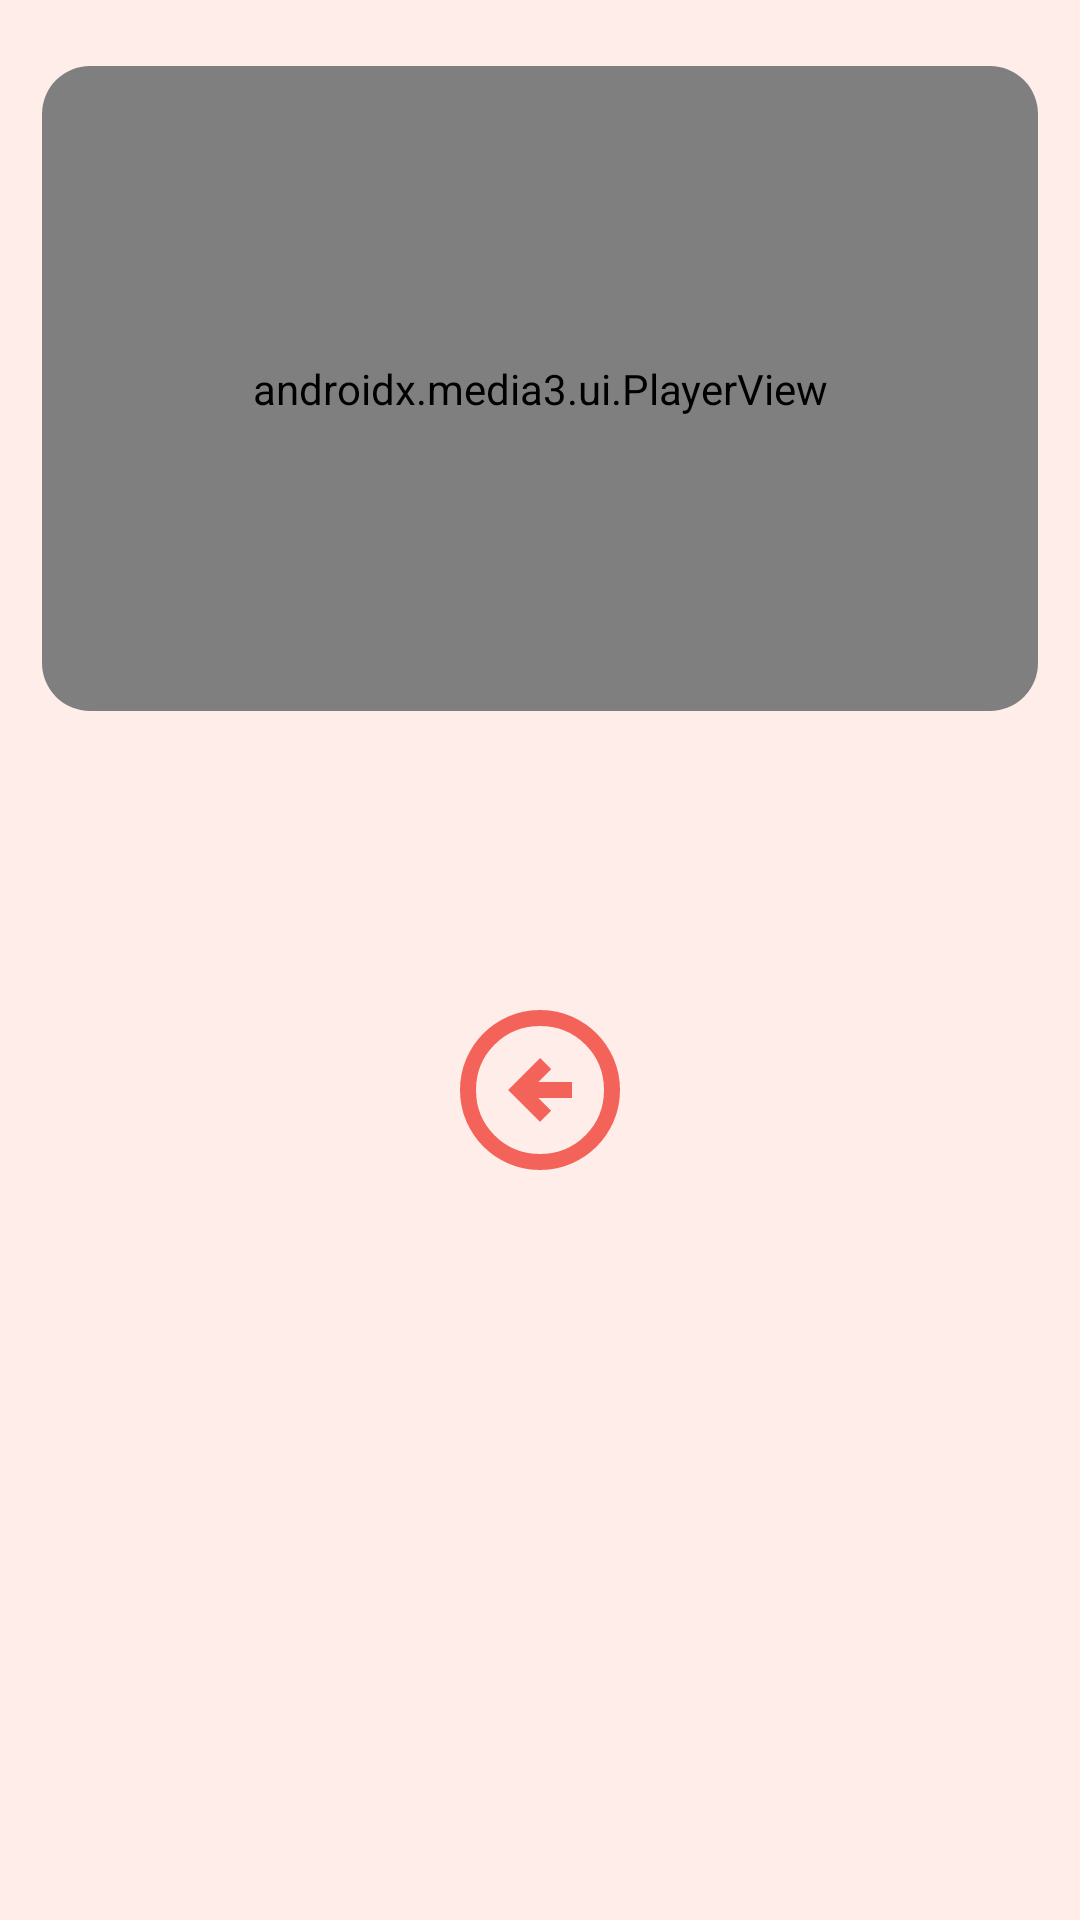

Produce the Android XML layout that renders to this screen, including the resource entries it uses.
<!-- AndroidManifest.xml: application theme Base.Theme.ForKOLSA -->
<!-- res/layout/fragment_training_detail.xml -->
<?xml version="1.0" encoding="utf-8"?>
<ScrollView xmlns:android="http://schemas.android.com/apk/res/android"
    xmlns:app="http://schemas.android.com/apk/res-auto"
    xmlns:tools="http://schemas.android.com/tools"
    android:layout_width="match_parent"
    android:layout_height="match_parent"
    android:fillViewport="true">

    <LinearLayout
        android:layout_width="match_parent"
        android:layout_height="wrap_content"
        android:orientation="vertical"
        android:padding="14dp">

        <FrameLayout
            android:layout_width="match_parent"
            android:layout_height="wrap_content">

            <com.google.android.material.card.MaterialCardView
                android:layout_width="match_parent"
                android:layout_height="wrap_content"
                android:layout_marginTop="8dp"
                app:cardCornerRadius="16dp"
                app:cardElevation="0dp"
                app:cardPreventCornerOverlap="false"
                app:cardUseCompatPadding="false"
                app:strokeWidth="0dp">

                <androidx.media3.ui.PlayerView
                    android:id="@+id/playerView"
                    android:layout_width="match_parent"
                    android:layout_height="215dp"
                    android:background="@android:color/black"
                    app:controller_layout_id="@layout/custom_player_control_view"
                    app:resize_mode="fit"
                    app:show_buffering="always"
                    app:use_controller="true" />
            </com.google.android.material.card.MaterialCardView>
        </FrameLayout>

        <TextView
            android:id="@+id/title"
            style="@style/TextAppearance.AppCompat.Title"
            android:layout_width="match_parent"
            android:layout_height="wrap_content"
            android:layout_marginTop="12dp"
            tools:text="Утренняя пробежка" />

        <TextView
            android:id="@+id/description"
            style="@style/TextAppearance.AppCompat.Body1"
            android:layout_width="match_parent"
            android:layout_height="wrap_content"
            android:layout_marginTop="8dp"
            tools:text="Идеальная пробежка для старта дня. Жиросжигающая тренировка. Живой эфир с разбором техники. Упражнения с собственным весом." />

        <TextView
            android:id="@+id/duration"
            style="@style/TextAppearance.AppCompat.Caption"
            android:layout_width="match_parent"
            android:layout_height="wrap_content"
            android:layout_marginTop="4dp"
            tools:text="20 минут" />

        <ImageButton
            android:id="@+id/backButton"
            android:layout_width="64dp"
            android:layout_height="64dp"
            android:layout_gravity="center_horizontal"
            android:layout_margin="8dp"
            android:background="?attr/selectableItemBackgroundBorderless"
            android:contentDescription="@string/back"
            android:padding="8dp"
            android:src="@drawable/outline_back_24" />

    </LinearLayout>
</ScrollView>
<!-- res/layout/custom_player_control_view.xml (included above) -->
<?xml version="1.0" encoding="utf-8"?>
<merge xmlns:android="http://schemas.android.com/apk/res/android"
    xmlns:app="http://schemas.android.com/apk/res-auto"
    xmlns:tools="http://schemas.android.com/tools">

    <View
        android:id="@id/exo_controls_background"
        android:layout_width="0dp"
        android:layout_height="0dp"
        android:background="@android:color/transparent" />

    <FrameLayout
        android:id="@id/exo_bottom_bar"
        android:layout_width="match_parent"
        android:layout_height="48dp"
        android:layout_gravity="bottom"
        android:layout_marginTop="10dp"
        android:background="@android:color/transparent"
        android:layoutDirection="ltr">

        <LinearLayout
            android:id="@id/exo_time"
            android:layout_width="wrap_content"
            android:layout_height="wrap_content"
            android:layout_gravity="center_vertical|start"
            android:layoutDirection="ltr"
            android:padding="10dp">

            <TextView
                android:id="@id/exo_position"
                style="@style/ExoStyledControls.TimeText.Position"
                android:textColor="?attr/colorPrimary"
                android:textSize="11sp" />

            <TextView
                style="@style/ExoStyledControls.TimeText.Separator"
                android:textColor="?attr/colorPrimary"
                android:textSize="11sp" />

            <TextView
                android:id="@id/exo_duration"
                style="@style/ExoStyledControls.TimeText.Duration"
                android:textColor="?attr/colorPrimary"
                android:textSize="11sp" />

        </LinearLayout>

        <LinearLayout
            android:id="@id/exo_basic_controls"
            android:layout_width="wrap_content"
            android:layout_height="wrap_content"
            android:layout_gravity="center_vertical|end"
            android:layout_marginBottom="4dp"
            android:layoutDirection="ltr"
            android:padding="4dp">

            <ImageButton
                android:id="@id/exo_settings"
                style="@style/ExoStyledControls.Button.Bottom.Settings"
                android:layout_width="24dp"
                android:layout_height="24dp"
                android:contentDescription="@string/settings"
                android:padding="0dp"
                app:tint="?attr/colorPrimary" />

            <ImageButton
                android:id="@+id/exo_fullscreen"
                style="@style/ExoStyledControls.Button.Bottom.FullScreen"
                android:layout_width="24dp"
                android:layout_height="24dp"
                android:contentDescription="@string/fullscreen"
                android:padding="0dp"
                android:visibility="visible"
                app:tint="?attr/colorPrimary" />

        </LinearLayout>

        

    </FrameLayout>

    <androidx.media3.ui.DefaultTimeBar
        android:id="@id/exo_progress"
        style="@style/CustomTimeBar"
        android:layout_width="match_parent"
        android:layout_height="12dp"
        android:layout_gravity="bottom"
        android:layout_marginBottom="2dp"
        android:paddingHorizontal="8dp" />

    <LinearLayout
        android:id="@id/exo_center_controls"
        android:layout_width="wrap_content"
        android:layout_height="wrap_content"
        android:layout_gravity="center"
        android:background="@android:color/transparent"
        android:clipToPadding="false"
        android:gravity="center"
        android:layoutDirection="ltr"
        android:padding="24dp">

        <include layout="@layout/custom_player_control_rewind_button" />

        <ImageButton
            android:id="@id/exo_play_pause"
            android:layout_width="48dp"
            android:layout_height="48dp"
            android:background="@android:color/transparent"
            android:contentDescription="@string/play"
            android:padding="2dp"
            android:src="@drawable/exo_styled_controls_play"
            tools:ignore="PrivateResource" />

        <include layout="@layout/custom_player_control_ffwd_button" />

    </LinearLayout>

</merge>
<!-- res/layout/custom_player_control_rewind_button.xml (included above) -->
<?xml version="1.0" encoding="utf-8"?>
<merge xmlns:android="http://schemas.android.com/apk/res/android">

    <FrameLayout
        style="@style/ExoStyledControls.Button.Center"
        android:layout_width="wrap_content"
        android:layout_height="wrap_content"
        android:layout_margin="0dp"
        android:addStatesFromChildren="true">

        <Button
            android:id="@id/exo_rew_with_amount"
            android:layout_width="24dp"
            android:layout_height="24dp"
            android:layout_marginLeft="0dp"
            android:layout_marginRight="0dp"
            android:background="@drawable/icon_rew"
            android:drawableTint="?attr/colorPrimary"
            android:singleLine="false" />

    </FrameLayout>
</merge>
<!-- res/layout/custom_player_control_ffwd_button.xml (included above) -->
<?xml version="1.0" encoding="utf-8"?>
<merge xmlns:android="http://schemas.android.com/apk/res/android">

    <FrameLayout
        style="@style/ExoStyledControls.Button.Center"
        android:layout_width="wrap_content"
        android:layout_height="wrap_content"
        android:layout_margin="0dp"
        android:addStatesFromChildren="true">

        <Button
            android:id="@id/exo_ffwd_with_amount"
            android:layout_width="24dp"
            android:layout_height="24dp"
            android:layout_marginLeft="0dp"
            android:layout_marginRight="0dp"
            android:background="@drawable/icon_ffwd"
            android:drawableTint="?attr/colorPrimary"
            android:singleLine="false" />

    </FrameLayout>
</merge>
<!-- resources referenced by this layout -->
<resources>
  <!-- drawable exo_styled_controls_play (drawable) -->
  <vector xmlns:android="http://schemas.android.com/apk/res/android"
      android:width="36dp"
      android:height="36dp"
      android:autoMirrored="true"
      android:viewportWidth="960"
      android:viewportHeight="960">
  
      <path
          android:fillColor="?attr/colorPrimary"
          android:pathData="M320,760v-560l440,280 -440,280ZM400,480ZM400,614 L610,480 400,346v268Z" />
  
  </vector>
  <!-- drawable icon_ffwd (drawable) -->
  <vector xmlns:android="http://schemas.android.com/apk/res/android"
      android:width="24dp"
      android:height="24dp"
      android:autoMirrored="true"
      android:viewportWidth="960"
      android:viewportHeight="960">
  
      <path
          android:fillColor="?attr/colorPrimary"
          android:pathData="M480,880q-75,0 -140.5,-28T225,775q-49,-49 -77,-114.5T120,520q0,-75 28,-140.5T225,265q49,-49 114.5,-77T480,160h23l-78,-78 41,-41 147,147 -147,147 -41,-42 73,-73h-23q-125,0 -210,87.5T180,520q0,125 87.5,212.5T480,820q125,0 212.5,-87.5T780,520h60q0,75 -28,140.5T735,775q-49,49 -114.5,77T480,880Z" />
  
  </vector>
  <string name="back">Назад</string>
  <string name="fullscreen">Полный экран</string>
  <string name="play">Воспроизвести</string>
  <string name="settings">Настройки</string>
  <style name="CustomTimeBar" parent="ExoStyledControls.TimeBar">
          <item name="bar_height">3dp</item>
          <item name="scrubber_enabled_size">9dp</item>
          <item name="scrubber_drawable">@drawable/custom_scrubber</item>
          <item name="played_color">@color/colorPrimary</item>
          <item name="buffered_color">@color/colorSurfaceContainer</item>
          <item name="unplayed_color">@color/colorOnSurface</item>
      </style>
  <style name="Base.Theme.ForKOLSA" parent="Theme.Material3.DayNight.NoActionBar">
          <item name="colorPrimary">@color/colorPrimary</item>
          <item name="colorOnPrimary">@color/colorOnPrimary</item>
          <item name="colorSecondary">@color/colorSecondary</item>
          <item name="colorSurface">@color/colorSurface</item>
          <item name="colorOnSurface">@color/colorOnSurface</item>
          <item name="colorSurfaceContainer">@color/colorSurfaceContainer</item>
          <item name="colorError">@color/colorError</item>
          <item name="android:statusBarColor">@color/colorPrimary</item>
          <item name="android:windowLightStatusBar">false</item>
          <item name="android:navigationBarColor">@color/colorSurfaceContainer</item>
          <item name="android:windowBackground">@color/colorSurfaceContainer</item>
          <item name="fontFamily">@font/sf_pro_display</item>
          <item name="android:textColor">@color/textColor</item>
      </style>
  <!-- drawable custom_scrubber (drawable) -->
  <?xml version="1.0" encoding="utf-8"?>
  <shape xmlns:android="http://schemas.android.com/apk/res/android"
      android:shape="oval">
      <solid android:color="#F4635A" />
      <size
          android:width="12dp"
          android:height="12dp" />
  </shape>
  <color name="colorPrimary">#F4635A</color>
  <color name="colorSurfaceContainer">#FFEDEA</color>
  <color name="colorOnSurface">#333333</color>
  <color name="colorOnPrimary">#FFFFFF</color>
  <color name="colorSecondary">#E14F47</color>
  <color name="colorSurface">#FFFFFF</color>
  <color name="colorError">#90E14F47</color>
  <color name="textColor">#222222</color>
</resources>
